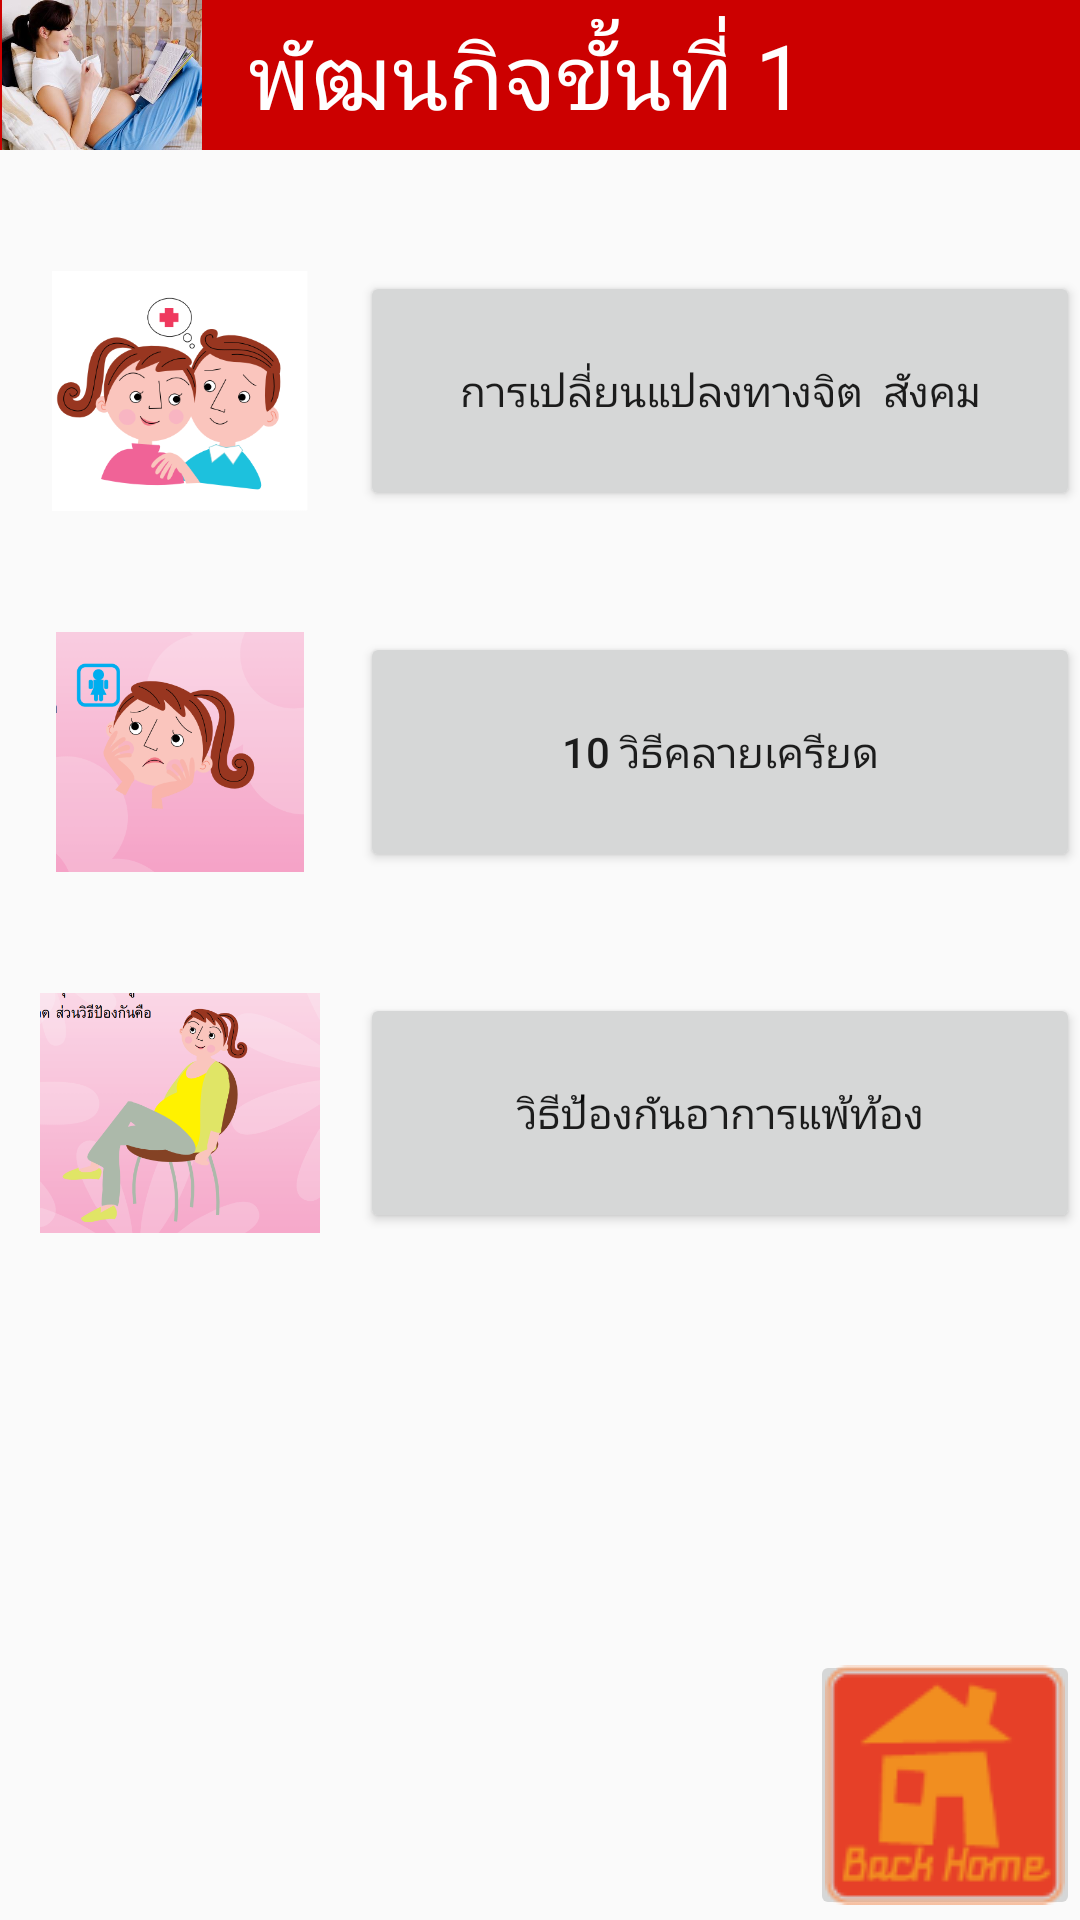

The Android layout XML behind this screen, and the referenced resources:
<!-- AndroidManifest.xml: application theme AppTheme -->
<!-- res/layout/patana1.xml -->
<?xml version="1.0" encoding="utf-8"?>

<RelativeLayout xmlns:android="http://schemas.android.com/apk/res/android"
    android:layout_width="match_parent"
    android:layout_height="match_parent"
    android:background="@drawable/red_light_background">
   
       <LinearLayout
        	android:id="@+id/linearLayout1"
        	android:layout_width="match_parent"
        	android:layout_height="wrap_content"
        	android:orientation="vertical" >

		<ImageView 
	    	android:layout_width="match_parent"
	    	android:layout_height="50dp"
	    	android:src="@color/pigblood"/>
	
	</LinearLayout>
	
       <LinearLayout 
           	
        	android:layout_width="match_parent"
        	android:layout_height="wrap_content"
        	android:orientation="vertical" >
           
           <LinearLayout
           	android:id="@+id/linearLayout2"
        	android:layout_width="match_parent"
        	android:layout_height="wrap_content"
        	android:layout_alignBottom="@+id/linearLayout1"
        	android:orientation="horizontal" >
           
           		<ImageView 
	    			android:layout_width="68dp"
	    			android:layout_height="50dp"
	    			android:src="@drawable/mom1"/>
           
          		<TextView
            		android:layout_width="wrap_content"
            		android:layout_height="wrap_content"
            		android:layout_centerHorizontal="true"
            		android:layout_gravity="center"
            		android:text="  พัฒนกิจขั้นที่ 1"
            		android:textColor="@color/white"
            		android:textSize="30dp" />
           
       </LinearLayout>
       
           <TextView
            		android:layout_width="wrap_content"
            		android:layout_height="wrap_content"
            		android:layout_centerHorizontal="true"
            		android:layout_gravity="center"
            		android:text=" "
            		android:textSize="30dp" />
           
       		<LinearLayout 
        		android:layout_width="match_parent"
        		android:layout_height="wrap_content"
        		android:orientation="horizontal" >
       		    
       		    <ImageView 
	    			android:layout_width="match_parent"
	    			android:layout_height="80dp"
	    			android:layout_weight="2"
	    			android:src="@drawable/social_spirit"/>
       		    
       		     <Button
       		       	android:id="@+id/pata1_1"
		    		android:layout_width="match_parent"
	    			android:layout_height="80dp"
	    			android:layout_gravity="center"
	    			android:layout_weight="1"
	    			android:layout_centerHorizontal="true"
	    			android:text="การเปลี่ยนแปลงทางจิต 
สังคม"/>
       		    </LinearLayout>
          
       		<TextView
            		android:layout_width="wrap_content"
            		android:layout_height="wrap_content"
            		android:layout_centerHorizontal="true"
            		android:layout_gravity="center"
            		android:text=" "
            		android:textSize="30dp" />
       		
       		<LinearLayout 
        		android:layout_width="match_parent"
        		android:layout_height="wrap_content"
        		android:orientation="horizontal" >

       		    <ImageView 
	    			android:layout_width="match_parent"
	    			android:layout_height="80dp"
	    			android:layout_weight="2"
	    			android:src="@drawable/strain"/>
       		    
       		     <Button 
       		        android:id="@+id/pata1_2"
		    		android:layout_width="match_parent"
	    			android:layout_height="80dp"
	    			android:layout_gravity="center"
	    			android:layout_weight="1"
	    			android:layout_centerHorizontal="true"
	    			android:text="10 วิธีคลายเครียด"/>
       		    </LinearLayout>
           
       		<TextView
            		android:layout_width="wrap_content"
            		android:layout_height="wrap_content"
            		android:layout_centerHorizontal="true"
            		android:layout_gravity="center"
            		android:text=" "
            		android:textSize="30dp" />
       		
       		<LinearLayout 
        		android:layout_width="match_parent"
        		android:layout_height="wrap_content"
        		android:orientation="horizontal" >

       		    <ImageView 
	    			android:layout_width="match_parent"
	    			android:layout_height="80dp"
	    			android:layout_weight="2"
	    			android:src="@drawable/tongg"/>
       		    
       		     <Button 
       		        android:id="@+id/pata1_3"
		    		android:layout_width="match_parent"
	    			android:layout_height="80dp"
	    			android:layout_gravity="center"
	    			android:layout_weight="1"
	    			android:layout_centerHorizontal="true"
	    			android:text="วิธีป้องกันอาการแพ้ท้อง"/>
       		    </LinearLayout>
           
       </LinearLayout>

       <ImageButton
           android:id="@+id/back"
           android:layout_width="90dp"
           android:layout_height="90dp"
           android:layout_alignParentBottom="true"
           android:layout_alignParentRight="true"
           android:src="@drawable/backhome" />
	
</RelativeLayout>
<!-- resources referenced by this layout -->
<resources>
  <color name="pigblood">#CC0000</color>
  <color name="white">#FFFFFF</color>
  <!-- drawable backhome: png bitmap (drawable, 3578 bytes) -->
  <!-- drawable mom1: png bitmap (drawable, 27520 bytes) -->
  <!-- drawable social_spirit: png bitmap (drawable, 30879 bytes) -->
  <!-- drawable strain: png bitmap (drawable, 27172 bytes) -->
  <!-- drawable tongg: png bitmap (drawable, 43049 bytes) -->
  <style name="AppTheme" parent="AppBaseTheme">
          
      </style>
  <style name="AppBaseTheme" parent="Theme.AppCompat.Light">
          
      </style>
</resources>
